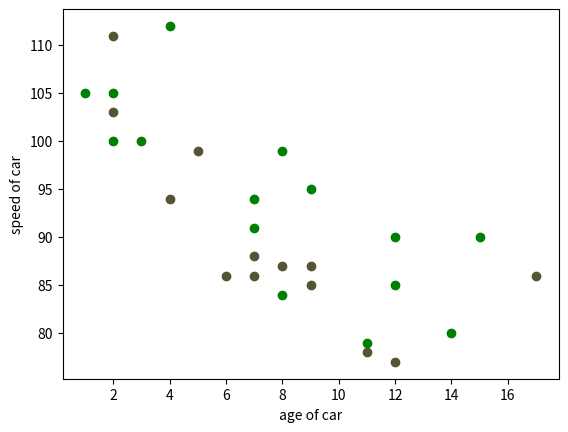

Source code (Python):
import matplotlib.pyplot as plt
import numpy as np

# day one plot: age and speed of 13 randomly selected cars
x = np.array([5, 7, 8, 7, 2, 17, 2, 9, 4, 11, 12, 9, 6])
y = np.array([99, 86, 87, 88, 111, 86, 103, 87, 94, 78, 77, 85, 86])
plt.scatter(x, y, color='#565434')


# day one plot: age and speed of 15 randomly selected cars
x = np.array([2,2,8,1,15,8,12,9,7,3,11,4,7,14,12])
y = np.array([100,105,84,105,90,99,90,95,94,100,79,112,91,80,85])
plt.scatter(x, y, color='green')

plt.xlabel("age of car")
plt.ylabel("speed of car")

plt.show()